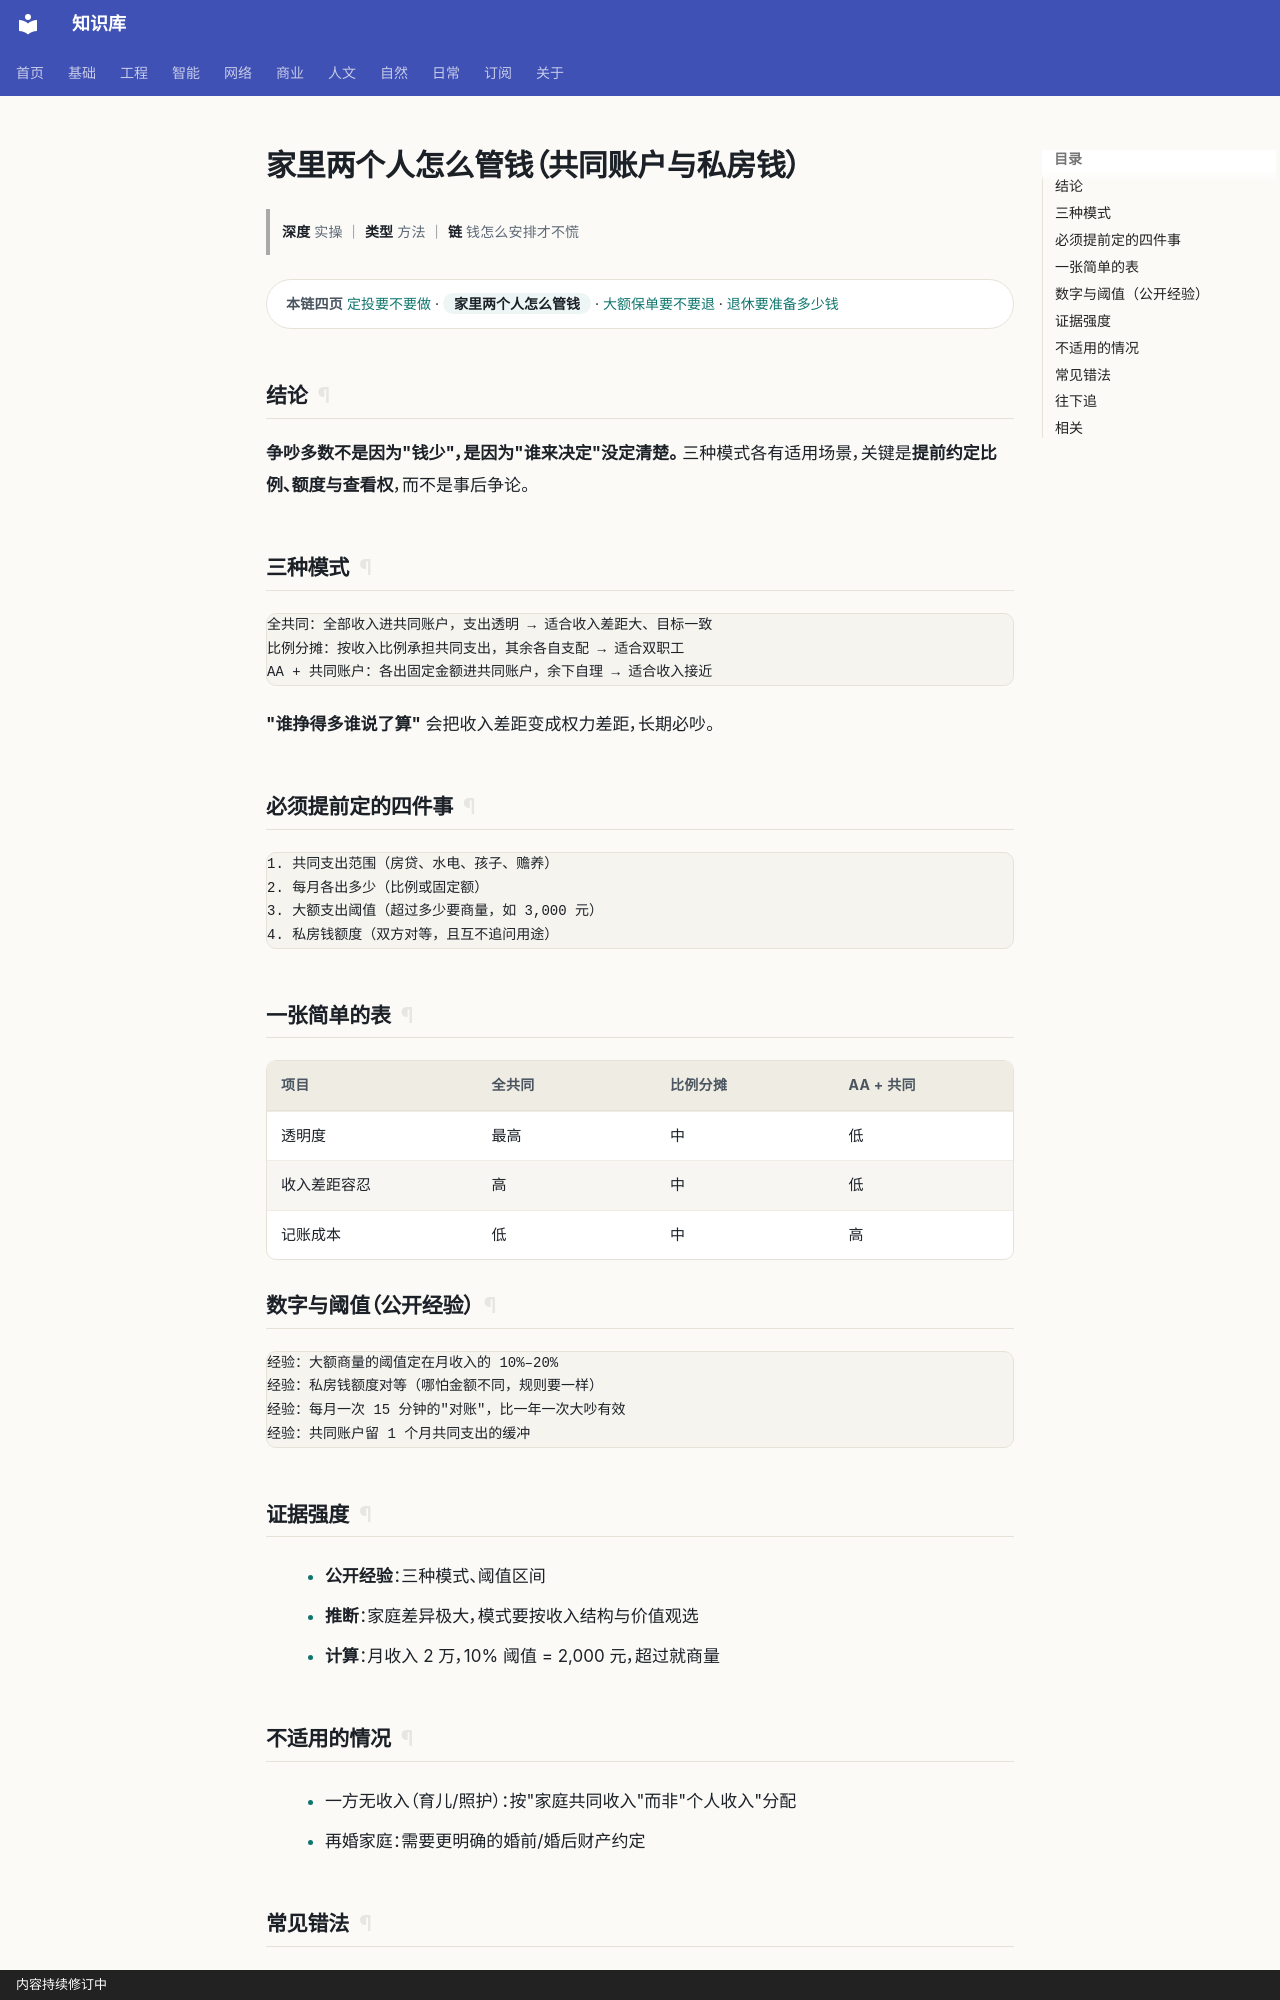

repository: gh503/kb · page: 日常/钱/家里两个人怎么管钱/index.html · generator: mkdocs · copyright: 内容持续修订中

# 家里两个人怎么管钱（共同账户与私房钱）

> **深度** 实操 ｜ **类型** 方法 ｜ **链** 钱怎么安排才不慌

<div class="kb-chain" markdown>
<span class="kb-chain__label">本链四页</span> [定投要不要做](定投到底要不要做.md) · <span class="kb-chain__now">家里两个人怎么管钱</span> · [大额保单要不要退](大额保单要不要退.md) · [退休要准备多少钱](退休要准备多少钱.md)
</div>

## 结论

**争吵多数不是因为"钱少"，是因为"谁来决定"没定清楚。**
三种模式各有适用场景，关键是**提前约定比例、额度与查看权**，而不是事后争论。

## 三种模式

```text
全共同：全部收入进共同账户，支出透明 → 适合收入差距大、目标一致
比例分摊：按收入比例承担共同支出，其余各自支配 → 适合双职工
AA + 共同账户：各出固定金额进共同账户，余下自理 → 适合收入接近
```

**"谁挣得多谁说了算"** 会把收入差距变成权力差距，长期必吵。

## 必须提前定的四件事

```text
1. 共同支出范围（房贷、水电、孩子、赡养）
2. 每月各出多少（比例或固定额）
3. 大额支出阈值（超过多少要商量，如 3,000 元）
4. 私房钱额度（双方对等，且互不追问用途）
```

## 一张简单的表

| 项目 | 全共同 | 比例分摊 | AA + 共同 |
| --- | --- | --- | --- |
| 透明度 | 最高 | 中 | 低 |
| 收入差距容忍 | 高 | 中 | 低 |
| 记账成本 | 低 | 中 | 高 |

## 数字与阈值（公开经验）

```text
经验：大额商量的阈值定在月收入的 10%–20%
经验：私房钱额度对等（哪怕金额不同，规则要一样）
经验：每月一次 15 分钟的"对账"，比一年一次大吵有效
经验：共同账户留 1 个月共同支出的缓冲
```
